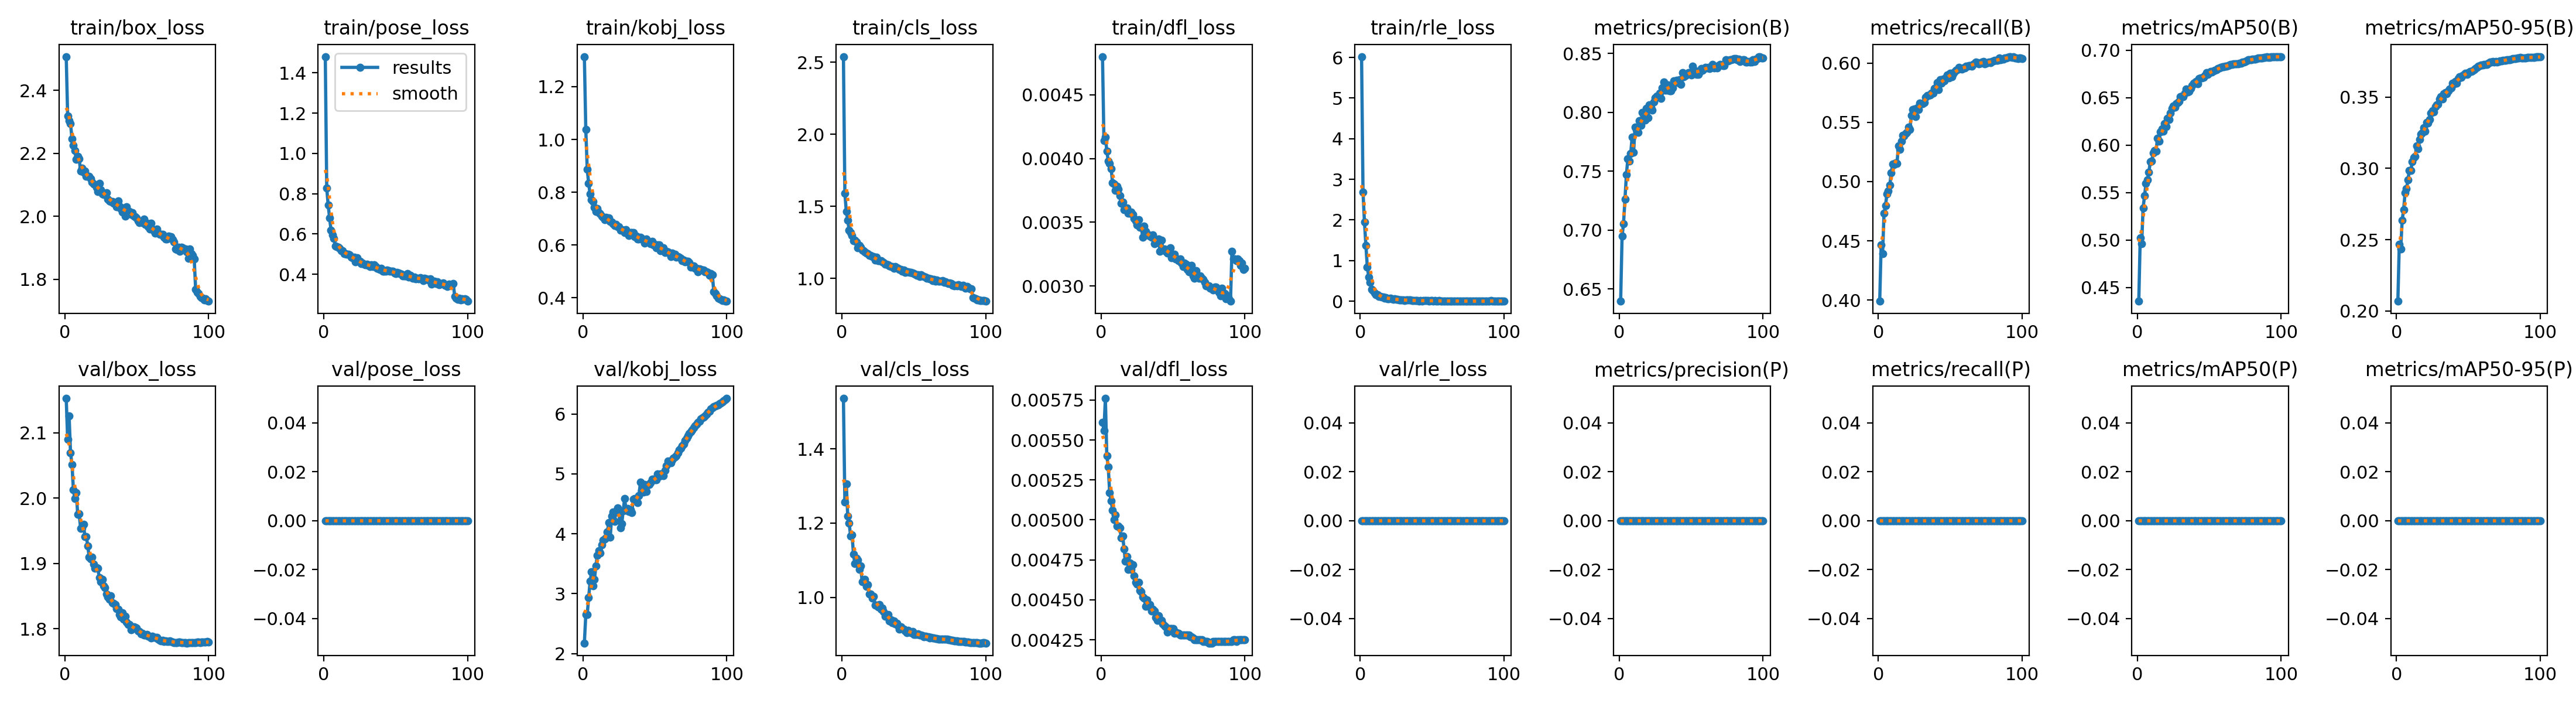

Values plotted in this chart, from the file beside it:
epoch, time, train/box_loss, train/pose_loss, train/kobj_loss, train/cls_loss, train/dfl_loss, train/rle_loss, metrics/precision(B), metrics/recall(B), metrics/mAP50(B), metrics/mAP50-95(B), metrics/precision(P), metrics/recall(P), metrics/mAP50(P), metrics/mAP50-95(P), val/box_loss, val/pose_loss, val/kobj_loss, val/cls_loss, val/dfl_loss, val/rle_loss, lr/pg0, lr/pg1
1, 759.2, 2.508, 1.481, 1.314, 2.54, 0.0048, 6.022, 0.6396, 0.3991, 0.4355, 0.2068, 0, 0, 0, 0, 2.153, 0, 2.177, 1.536, 0.00561, 0, 0.009989, 0.00333
2, 1261, 2.319, 0.8284, 1.038, 1.591, 0.00414, 2.684, 0.6951, 0.4468, 0.5026, 0.2469, 0, 0, 0, 0, 2.089, 0, 2.649, 1.256, 0.00556, 0, 0.01979, 0.006597
3, 1724, 2.303, 0.744, 0.8868, 1.467, 0.00417, 1.956, 0.7053, 0.439, 0.4958, 0.2435, 0, 0, 0, 0, 2.126, 0, 2.657, 1.305, 0.00576, 0, 0.0294, 0.009798
4, 2176, 2.294, 0.68, 0.8331, 1.405, 0.00406, 1.379, 0.7262, 0.473, 0.534, 0.2638, 0, 0, 0, 0, 2.069, 0, 2.939, 1.219, 0.0054, 0, 0.02911, 0.009703
5, 2637, 2.247, 0.6194, 0.7932, 1.334, 0.00398, 0.8395, 0.7471, 0.4795, 0.5464, 0.2708, 0, 0, 0, 0, 2.051, 0, 3.205, 1.199, 0.00533, 0, 0.02881, 0.009604
6, 3148, 2.226, 0.5967, 0.7706, 1.321, 0.00396, 0.5989, 0.7605, 0.4895, 0.5598, 0.2828, 0, 0, 0, 0, 2.013, 0, 3.365, 1.165, 0.00517, 0, 0.02851, 0.009505
7, 3578, 2.209, 0.5778, 0.7648, 1.298, 0.00392, 0.4571, 0.7588, 0.4923, 0.5636, 0.2857, 0, 0, 0, 0, 1.999, 0, 3.131, 1.168, 0.00512, 0, 0.02822, 0.009406
8, 4009, 2.181, 0.5414, 0.7433, 1.261, 0.00381, 0.2964, 0.7652, 0.4968, 0.5711, 0.2918, 0, 0, 0, 0, 2.008, 0, 3.236, 1.116, 0.00506, 0, 0.02792, 0.009307
9, 4464, 2.19, 0.5376, 0.7271, 1.265, 0.0038, 0.2579, 0.7792, 0.5074, 0.5826, 0.2987, 0, 0, 0, 0, 1.975, 0, 3.461, 1.092, 0.005, 0, 0.02762, 0.009208
10, 4929, 2.183, 0.5353, 0.739, 1.255, 0.00375, 0.1983, 0.7659, 0.5148, 0.5828, 0.2986, 0, 0, 0, 0, 1.976, 0, 3.636, 1.105, 0.00503, 0, 0.02733, 0.009109
11, 5388, 2.143, 0.5284, 0.723, 1.213, 0.00378, 0.1681, 0.7873, 0.5145, 0.5917, 0.3045, 0, 0, 0, 0, 1.954, 0, 3.722, 1.101, 0.00496, 0, 0.02703, 0.00901
12, 5819, 2.153, 0.5169, 0.7184, 1.23, 0.00376, 0.1567, 0.7856, 0.5156, 0.5942, 0.3074, 0, 0, 0, 0, 1.954, 0, 3.675, 1.076, 0.00496, 0, 0.02673, 0.008911
13, 6259, 2.14, 0.5157, 0.7089, 1.216, 0.00371, 0.1142, 0.7832, 0.5152, 0.5935, 0.3082, 0, 0, 0, 0, 1.96, 0, 3.816, 1.085, 0.00495, 0, 0.02644, 0.008812
14, 6732, 2.145, 0.5029, 0.7054, 1.197, 0.00365, 0.1191, 0.7927, 0.53, 0.6073, 0.3156, 0, 0, 0, 0, 1.941, 0, 3.899, 1.042, 0.00489, 0, 0.02614, 0.008713
15, 7201, 2.128, 0.5017, 0.6951, 1.192, 0.00366, 0.1086, 0.7891, 0.5273, 0.6041, 0.3136, 0, 0, 0, 0, 1.941, 0, 3.909, 1.044, 0.0049, 0, 0.02584, 0.008614
16, 7654, 2.127, 0.5004, 0.7057, 1.184, 0.0036, 0.09704, 0.8, 0.5339, 0.6139, 0.3202, 0, 0, 0, 0, 1.927, 0, 3.938, 1.048, 0.00482, 0, 0.02555, 0.008515
17, 8135, 2.127, 0.5009, 0.7018, 1.177, 0.00361, 0.07858, 0.8, 0.5391, 0.6171, 0.3238, 0, 0, 0, 0, 1.909, 0, 4.035, 1.029, 0.00474, 0, 0.02525, 0.008416
18, 8562, 2.119, 0.4978, 0.7018, 1.171, 0.00361, 0.0861, 0.7934, 0.5385, 0.6146, 0.3248, 0, 0, 0, 0, 1.907, 0, 4.191, 1.034, 0.00477, 0, 0.02495, 0.008317
19, 9091, 2.109, 0.4854, 0.6893, 1.162, 0.00357, 0.0658, 0.8034, 0.5402, 0.6223, 0.3284, 0, 0, 0, 0, 1.909, 0, 3.944, 1.009, 0.00469, 0, 0.02465, 0.008218
20, 9519, 2.103, 0.4831, 0.6861, 1.159, 0.00357, 0.06411, 0.7953, 0.5414, 0.6197, 0.3261, 0, 0, 0, 0, 1.899, 0, 4.298, 1.01, 0.00473, 0, 0.02436, 0.008119
21, 10011, 2.102, 0.4842, 0.6798, 1.153, 0.00358, 0.07546, 0.8062, 0.5461, 0.6279, 0.3322, 0, 0, 0, 0, 1.892, 0, 4.366, 0.9974, 0.00469, 0, 0.02406, 0.00802
22, 10460, 2.092, 0.4629, 0.6743, 1.152, 0.00356, 0.05489, 0.8045, 0.5439, 0.627, 0.3319, 0, 0, 0, 0, 1.893, 0, 4.211, 1.002, 0.00472, 0, 0.02376, 0.007921
23, 10985, 2.078, 0.4816, 0.6773, 1.13, 0.00353, 0.04455, 0.8018, 0.5557, 0.6337, 0.3343, 0, 0, 0, 0, 1.893, 0, 4.377, 0.9799, 0.00465, 0, 0.02347, 0.007822
24, 11449, 2.104, 0.466, 0.6687, 1.147, 0.00351, 0.0536, 0.8088, 0.5606, 0.6389, 0.3388, 0, 0, 0, 0, 1.878, 0, 4.429, 0.9788, 0.00461, 0, 0.02317, 0.007723
25, 11928, 2.084, 0.4654, 0.6693, 1.122, 0.00348, 0.03963, 0.8122, 0.561, 0.641, 0.3405, 0, 0, 0, 0, 1.872, 0, 4.352, 0.9743, 0.0046, 0, 0.02287, 0.007624
26, 12354, 2.071, 0.4523, 0.6558, 1.122, 0.00352, 0.0512, 0.814, 0.5548, 0.6397, 0.3397, 0, 0, 0, 0, 1.876, 0, 4.097, 0.9815, 0.00461, 0, 0.02258, 0.007525
27, 12817, 2.07, 0.4551, 0.6589, 1.123, 0.00346, 0.03741, 0.8138, 0.5622, 0.6437, 0.3433, 0, 0, 0, 0, 1.866, 0, 4.166, 0.9684, 0.00456, 0, 0.02228, 0.007426
28, 13244, 2.071, 0.4497, 0.6562, 1.117, 0.00346, 0.0326, 0.8165, 0.5609, 0.6449, 0.3447, 0, 0, 0, 0, 1.863, 0, 4.384, 0.9718, 0.00455, 0, 0.02198, 0.007327
29, 13699, 2.076, 0.4474, 0.648, 1.113, 0.00338, 0.03152, 0.8117, 0.5663, 0.6463, 0.3451, 0, 0, 0, 0, 1.853, 0, 4.588, 0.9614, 0.00452, 0, 0.02168, 0.007228
30, 14132, 2.055, 0.4507, 0.6583, 1.101, 0.00347, 0.03072, 0.8208, 0.5654, 0.6509, 0.3486, 0, 0, 0, 0, 1.849, 0, 4.391, 0.9486, 0.00451, 0, 0.02139, 0.007129
31, 14560, 2.049, 0.4451, 0.6475, 1.098, 0.00343, 0.02306, 0.8258, 0.5655, 0.6517, 0.3503, 0, 0, 0, 0, 1.845, 0, 4.425, 0.9526, 0.00446, 0, 0.02109, 0.00703
32, 14986, 2.047, 0.4375, 0.6369, 1.096, 0.0034, 0.02567, 0.8188, 0.5665, 0.651, 0.3485, 0, 0, 0, 0, 1.851, 0, 4.371, 0.9538, 0.0045, 0, 0.02079, 0.006931
33, 15425, 2.047, 0.4465, 0.6469, 1.088, 0.0034, 0.03085, 0.8189, 0.5711, 0.6547, 0.3523, 0, 0, 0, 0, 1.84, 0, 4.399, 0.9361, 0.00446, 0, 0.0205, 0.006832
34, 15887, 2.042, 0.4383, 0.646, 1.083, 0.00339, 0.02541, 0.8235, 0.5727, 0.6589, 0.353, 0, 0, 0, 0, 1.839, 0, 4.349, 0.9394, 0.00447, 0, 0.0202, 0.006733
35, 16320, 2.043, 0.4458, 0.6474, 1.083, 0.00338, 0.02544, 0.8186, 0.5728, 0.656, 0.3524, 0, 0, 0, 0, 1.837, 0, 4.577, 0.9317, 0.00443, 0, 0.0199, 0.006634
36, 16767, 2.031, 0.4381, 0.6316, 1.073, 0.0034, 0.01847, 0.8182, 0.5733, 0.6566, 0.3544, 0, 0, 0, 0, 1.831, 0, 4.585, 0.9367, 0.00444, 0, 0.01961, 0.006535
37, 17195, 2.049, 0.4288, 0.6344, 1.082, 0.00333, 0.02069, 0.821, 0.5747, 0.6595, 0.3555, 0, 0, 0, 0, 1.83, 0, 4.588, 0.9287, 0.00443, 0, 0.01931, 0.006436
38, 17624, 2.032, 0.4265, 0.6224, 1.075, 0.00335, 0.0189, 0.8266, 0.5746, 0.6628, 0.3565, 0, 0, 0, 0, 1.822, 0, 4.52, 0.9303, 0.00439, 0, 0.01901, 0.006337
39, 18053, 2.026, 0.4228, 0.622, 1.073, 0.00334, 0.01705, 0.8261, 0.5786, 0.6655, 0.3596, 0, 0, 0, 0, 1.818, 0, 4.637, 0.924, 0.00437, 0, 0.01871, 0.006238
40, 18484, 2.014, 0.4293, 0.6286, 1.062, 0.00337, 0.01635, 0.8275, 0.5792, 0.6657, 0.3594, 0, 0, 0, 0, 1.824, 0, 4.866, 0.9149, 0.0044, 0, 0.01842, 0.006139
41, 18912, 2.026, 0.4156, 0.6259, 1.063, 0.00327, 0.00952, 0.8254, 0.5833, 0.6672, 0.3608, 0, 0, 0, 0, 1.814, 0, 4.724, 0.9209, 0.00437, 0, 0.01812, 0.00604
42, 19338, 2, 0.4161, 0.6192, 1.051, 0.00336, 0.01659, 0.8278, 0.5776, 0.6647, 0.3599, 0, 0, 0, 0, 1.819, 0, 4.691, 0.9155, 0.00437, 0, 0.01782, 0.005941
43, 19764, 2.03, 0.4151, 0.6075, 1.059, 0.00329, 0.00879, 0.824, 0.5859, 0.6704, 0.3631, 0, 0, 0, 0, 1.81, 0, 4.821, 0.9139, 0.00435, 0, 0.01753, 0.005842
44, 20194, 2.016, 0.4218, 0.6234, 1.043, 0.00329, 0.02013, 0.8339, 0.583, 0.6708, 0.3642, 0, 0, 0, 0, 1.806, 0, 4.704, 0.9094, 0.00434, 0, 0.01723, 0.005743
45, 20626, 2.016, 0.4194, 0.6116, 1.046, 0.00327, 0.01428, 0.8302, 0.5863, 0.6708, 0.3637, 0, 0, 0, 0, 1.806, 0, 4.813, 0.9058, 0.00433, 0, 0.01693, 0.005644
46, 21054, 2.006, 0.4155, 0.61, 1.045, 0.00326, 0.01058, 0.8311, 0.5849, 0.6713, 0.3649, 0, 0, 0, 0, 1.798, 0, 4.818, 0.9114, 0.0043, 0, 0.01664, 0.005545
47, 21482, 2.012, 0.414, 0.6042, 1.043, 0.00326, 0.01037, 0.8322, 0.5878, 0.6734, 0.366, 0, 0, 0, 0, 1.801, 0, 4.854, 0.9077, 0.00432, 0, 0.01634, 0.005446
48, 21906, 2.001, 0.4144, 0.6141, 1.041, 0.0033, 0.00959, 0.8336, 0.5899, 0.6764, 0.3668, 0, 0, 0, 0, 1.803, 0, 4.906, 0.9055, 0.00432, 0, 0.01604, 0.005347
49, 22337, 1.998, 0.4052, 0.6001, 1.037, 0.00322, 0.01116, 0.8326, 0.5874, 0.6745, 0.3659, 0, 0, 0, 0, 1.802, 0, 4.911, 0.9085, 0.00432, 0, 0.01574, 0.005248
50, 22767, 1.996, 0.4045, 0.6032, 1.035, 0.00324, 0.01156, 0.832, 0.5912, 0.6765, 0.3672, 0, 0, 0, 0, 1.801, 0, 4.9, 0.9005, 0.00432, 0, 0.01545, 0.005149
51, 23196, 1.986, 0.4103, 0.5889, 1.029, 0.00325, 0.0092, 0.8393, 0.5884, 0.6773, 0.3681, 0, 0, 0, 0, 1.797, 0, 4.906, 0.9012, 0.00429, 0, 0.01515, 0.00505
52, 23620, 1.981, 0.4068, 0.6001, 1.024, 0.00321, 0.01024, 0.8344, 0.591, 0.6772, 0.368, 0, 0, 0, 0, 1.796, 0, 4.996, 0.9011, 0.0043, 0, 0.01485, 0.004951
53, 24045, 1.984, 0.4026, 0.6006, 1.025, 0.00321, 0.00654, 0.8353, 0.5923, 0.6783, 0.3685, 0, 0, 0, 0, 1.793, 0, 4.962, 0.9017, 0.00429, 0, 0.01456, 0.004852
54, 24473, 1.98, 0.4008, 0.579, 1.014, 0.0032, 0.00844, 0.8322, 0.5937, 0.6785, 0.3692, 0, 0, 0, 0, 1.793, 0, 5, 0.8993, 0.00429, 0, 0.01426, 0.004753
55, 24901, 1.991, 0.3927, 0.5859, 1.027, 0.00321, 0.01106, 0.8323, 0.5941, 0.6792, 0.3701, 0, 0, 0, 0, 1.79, 0, 4.983, 0.8994, 0.00428, 0, 0.01396, 0.004654
56, 25331, 1.975, 0.3915, 0.589, 1.018, 0.00318, 0.00458, 0.8342, 0.5964, 0.6806, 0.3708, 0, 0, 0, 0, 1.79, 0, 4.973, 0.8967, 0.00428, 0, 0.01367, 0.004555
57, 25758, 1.978, 0.3914, 0.5713, 1.015, 0.00315, 0.00426, 0.8373, 0.5953, 0.6813, 0.3717, 0, 0, 0, 0, 1.791, 0, 5.054, 0.8949, 0.00428, 0, 0.01337, 0.004456
58, 26187, 1.968, 0.4032, 0.576, 1.01, 0.00318, 0.00643, 0.836, 0.5949, 0.6817, 0.3722, 0, 0, 0, 0, 1.788, 0, 5.14, 0.8956, 0.00428, 0, 0.01307, 0.004357
59, 26612, 1.96, 0.3852, 0.5731, 1.002, 0.00317, 0.00638, 0.8373, 0.5957, 0.6826, 0.3723, 0, 0, 0, 0, 1.788, 0, 5.212, 0.8938, 0.00428, 0, 0.01277, 0.004258
60, 27044, 1.978, 0.3934, 0.5695, 1.001, 0.00313, 0.00597, 0.838, 0.5958, 0.6827, 0.3726, 0, 0, 0, 0, 1.786, 0, 5.187, 0.8943, 0.00428, 0, 0.01248, 0.004159
... 40 more rows
